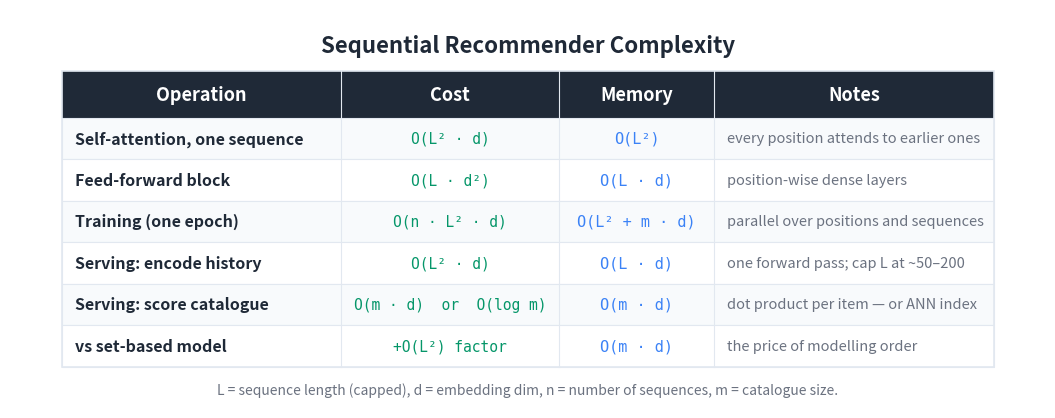

Write Python code to recreate this figure. (Note: this script raises an exception after producing the figure.)
"""Generate a Big-O / cost summary table image for the Sequential Recommenders article."""

import matplotlib
matplotlib.use('Agg')
import matplotlib.pyplot as plt
from matplotlib.patches import Rectangle

BG_COLOR = '#FFFFFF'
TEXT_COLOR = '#1F2937'
HEADER_BG = '#1F2937'
HEADER_TEXT = '#FFFFFF'
ROW_EVEN = '#F8FAFC'
ROW_ODD = '#FFFFFF'
BORDER = '#E2E8F0'
TIME_COLOR = '#059669'
MEM_COLOR = '#3b82f6'
NOTE_COLOR = '#6B7280'

HEADERS = ['Operation', 'Cost', 'Memory', 'Notes']
ROWS = [
    ['Self-attention, one sequence',
     'O(L² · d)',
     'O(L²)',
     'every position attends to earlier ones'],
    ['Feed-forward block',
     'O(L · d²)',
     'O(L · d)',
     'position-wise dense layers'],
    ['Training (one epoch)',
     'O(n · L² · d)',
     'O(L² + m · d)',
     'parallel over positions and sequences'],
    ['Serving: encode history',
     'O(L² · d)',
     'O(L · d)',
     'one forward pass; cap L at ~50–200'],
    ['Serving: score catalogue',
     'O(m · d)  or  O(log m)',
     'O(m · d)',
     'dot product per item — or ANN index'],
    ['vs set-based model',
     '+O(L²) factor',
     'O(m · d)',
     'the price of modelling order'],
]

COL_WIDTHS = [5.4, 4.2, 3.0, 5.4]
TOTAL_W = sum(COL_WIDTHS)
HEADER_H = 0.9
ROW_H = 0.8
N_ROWS = len(ROWS)
TABLE_H = HEADER_H + N_ROWS * ROW_H

fig, ax = plt.subplots(figsize=(1600/150, 850/150), dpi=150)
ax.set_xlim(0, TOTAL_W + 2.0)
ax.set_ylim(0, TABLE_H + 2.0)
ax.set_aspect('equal')
ax.axis('off')
fig.patch.set_facecolor(BG_COLOR)

X0, Y0 = 1.0, 0.8
def col_x(i): return X0 + sum(COL_WIDTHS[:i])

ax.text(TOTAL_W / 2 + 1.0, TABLE_H + 1.3,
        'Sequential Recommender Complexity',
        fontsize=16, fontweight='bold', ha='center', va='center',
        color=TEXT_COLOR, fontfamily='sans-serif')

header_y = Y0 + N_ROWS * ROW_H
ax.add_patch(Rectangle((X0, header_y), TOTAL_W, HEADER_H,
                       facecolor=HEADER_BG, edgecolor=HEADER_BG,
                       linewidth=0, zorder=1))
for i, h in enumerate(HEADERS):
    ax.text(col_x(i) + COL_WIDTHS[i] / 2, header_y + HEADER_H / 2, h,
            fontsize=13, fontweight='bold', ha='center', va='center',
            color=HEADER_TEXT, fontfamily='sans-serif', zorder=2)

for r, row in enumerate(ROWS):
    row_y = Y0 + (N_ROWS - 1 - r) * ROW_H
    bg = ROW_EVEN if r % 2 == 0 else ROW_ODD
    ax.add_patch(Rectangle((X0, row_y), TOTAL_W, ROW_H,
                           facecolor=bg, edgecolor=BORDER,
                           linewidth=0.8, zorder=1))
    ax.text(col_x(0) + 0.25, row_y + ROW_H / 2, row[0],
            fontsize=11.5, fontweight='bold', ha='left', va='center',
            color=TEXT_COLOR, fontfamily='sans-serif', zorder=2)
    ax.text(col_x(1) + COL_WIDTHS[1] / 2, row_y + ROW_H / 2, row[1],
            fontsize=10.5, ha='center', va='center',
            color=TIME_COLOR, fontfamily='DejaVu Sans Mono', zorder=2)
    ax.text(col_x(2) + COL_WIDTHS[2] / 2, row_y + ROW_H / 2, row[2],
            fontsize=11, ha='center', va='center',
            color=MEM_COLOR, fontfamily='DejaVu Sans Mono', zorder=2)
    ax.text(col_x(3) + 0.25, row_y + ROW_H / 2, row[3],
            fontsize=10.5, ha='left', va='center',
            color=NOTE_COLOR, fontfamily='sans-serif',
            fontstyle='italic', zorder=2)

ax.add_patch(Rectangle((X0, Y0), TOTAL_W, TABLE_H,
                       facecolor='none', edgecolor=BORDER,
                       linewidth=1.2, zorder=3))
for i in range(1, len(COL_WIDTHS)):
    ax.plot([col_x(i), col_x(i)],
            [Y0, header_y + HEADER_H],
            color=BORDER, linewidth=0.8, zorder=3)

ax.text(TOTAL_W / 2 + 1.0, Y0 - 0.45,
        'L = sequence length (capped), d = embedding dim, '
        'n = number of sequences, m = catalogue size.',
        fontsize=10, ha='center', va='center',
        color='#6B7280', fontfamily='sans-serif', fontstyle='italic')

plt.tight_layout()
out = ('D:/Projects/Medium/algorithms-in-python/'
       '07-recommender-systems/04-sequential-recommenders/bigo_table.png')
plt.savefig(out, dpi=150, bbox_inches='tight',
            facecolor=BG_COLOR, edgecolor='none', pad_inches=0.2)
plt.close(fig)
print(f'Wrote {out}')
